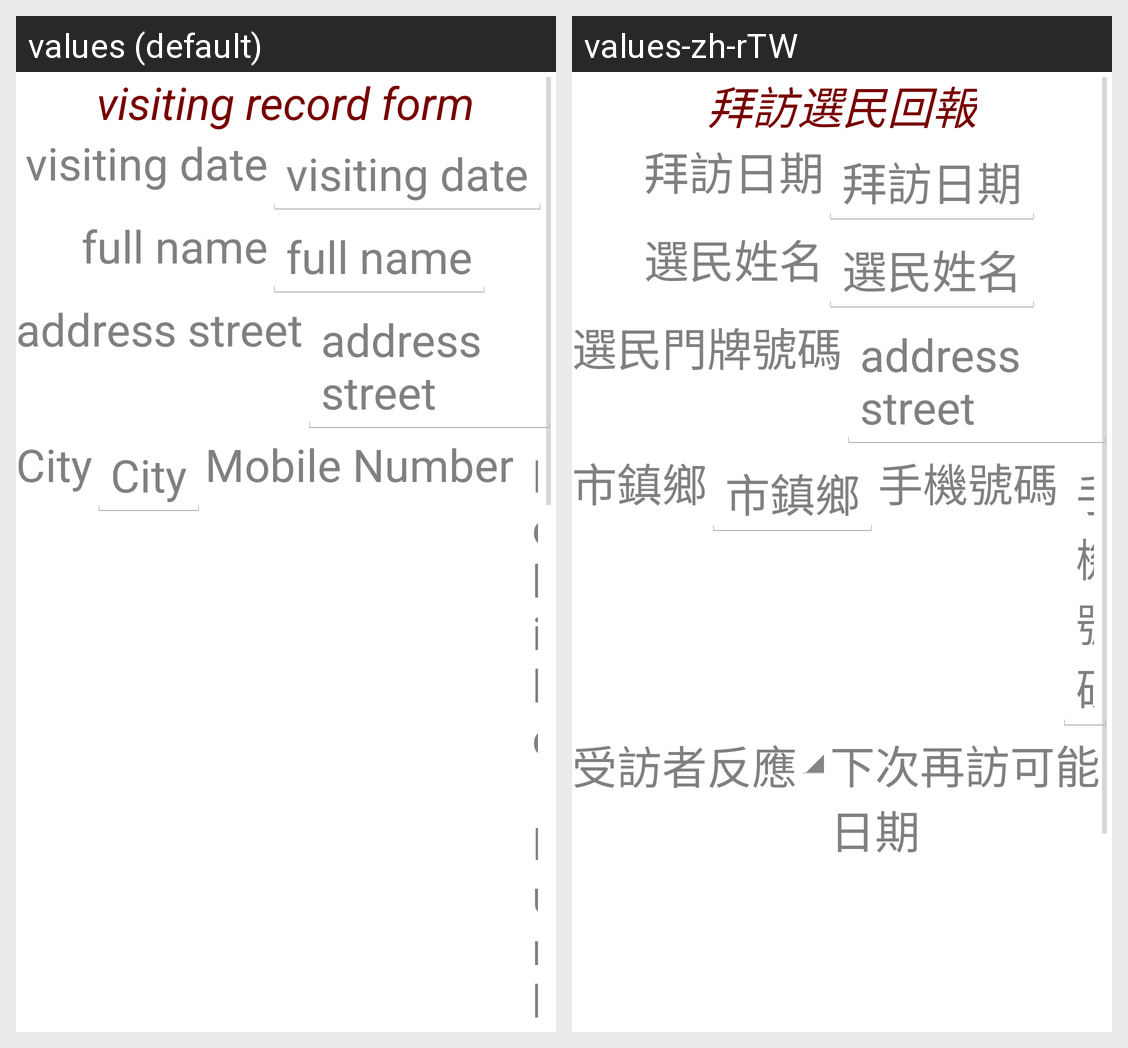

For this localized Android screen grid, give each drawn string resource with its value in every locale shown.
Android screen res/layout/visit_form.xml rendered under 2 locales, left to right: values (default), values-zh-rTW. Device: Nexus 5 (rendered at 1080×1920; each locale shown at half size, 540×960, under a caption strip naming it); theme android:Theme.Holo.Light.DarkActionBar.
Strings drawn on this screen, with the default value and each locale's value (text and hints the layout hard-codes, and strings that could not be matched under every locale, appear in the picture but are not listed):

visiting_form
  values: visiting record form
  values-zh-rTW: 拜訪選民回報

visiting_date
  values: visiting date
  values-zh-rTW: 拜訪日期

full_name
  values: full name
  values-zh-rTW: 選民姓名

address_street
  values: address street
  values-zh-rTW: 選民門牌號碼

street_address
  values: address street
  values-zh-rTW: address street  [not translated; the default value is used]

address_city
  values: City
  values-zh-rTW: 市鎮鄉

mobile_number
  values: Mobile Number
  values-zh-rTW: 手機號碼
